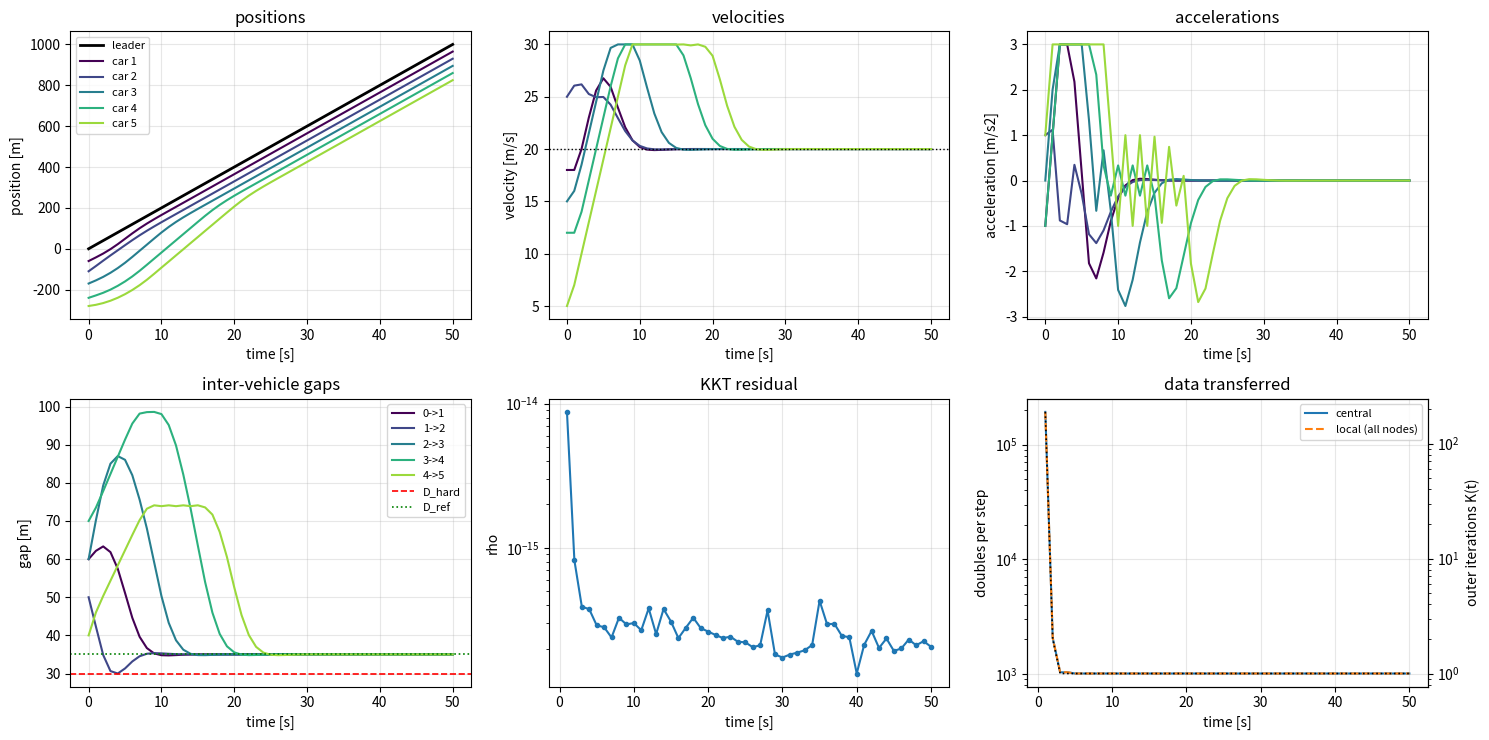

Write the Python code that produced this figure.
"""
Distributed active-set QP solver.

    min  sum_i  1/2 z_i' Q_i z_i + p_i' z_i
    s.t. G_i z_i  = g_i          (local, private)
         H_i z_i <= h_i          (local, private)
         sum_i A_i z_i <= b      (coupled)

One central node, M local nodes. Each local node factors its own KKT system in
the null space of its active constraints and ships back only the Schur block

    S_i = (Z' A_i')' (Z' Q_i Z)^-1 (Z' A_i'),      rho_i = A_i dxbar_i

The central node sums those, solves S dnu = rho - r_b, and broadcasts dnu. The
active set is traced by a homotopy in sigma from 1 to 0: the data is perturbed
so the warm start is exactly optimal at sigma = 1, and the perturbation is
retired linearly. sigma is the state variable (not tau = 1 - sigma) so the
right-hand sides are recovered bitwise at sigma = 0.

Port of the MATLAB implementation. Requires numpy + scipy.
"""

import argparse

import numpy as np
from scipy.linalg import ldl, null_space, qr, solve_discrete_are

EPS = np.finfo(float).eps
TINY = np.finfo(float).tiny



def ninf(v):
    """||v||_inf, with the empty vector mapping to 0 rather than raising."""
    v = np.asarray(v)
    return float(np.abs(v).max()) if v.size else 0.0


# ---------------------------------------------------------------- factorization

def seq_qr_rankreveal(A, tol=None):
    """Sequential Householder QR with a dependence test before each elimination.

    Columns are processed in the order given (warm-start order matters: a column
    that is dependent on the ones before it is skipped, not reordered). Returns
    the essential Householder vectors V, the multipliers beta, the triangular
    factor R, a mask of the columns kept, and the rank.
    """
    n, m = A.shape
    if tol is None:
        tol = np.sqrt(EPS) * np.linalg.norm(A, 1) if A.size else np.sqrt(EPS)

    V = np.zeros((n, m))
    beta = np.zeros(m)
    R = np.zeros((n, m))
    kept = np.zeros(m, dtype=bool)
    k = 0

    for i in range(m):
        a = A[:, i].copy()
        for j in range(k):
            v = V[:, j]
            a -= beta[j] * (v @ a) * v

        if np.linalg.norm(a[k:]) <= tol:
            continue                      # dependent column -> drop the constraint

        kept[i] = True
        x = a[k:]
        s = x[0] if x[0] != 0.0 else 1.0
        alpha = -np.sign(s) * np.linalg.norm(x)
        v = x.copy()
        v[0] -= alpha
        v /= np.linalg.norm(v)

        V[k:, k] = v
        beta[k] = 2.0
        R[:k, k] = a[:k]
        R[k, k] = alpha
        k += 1

    return V[:, :k], beta[:k], R[:k, :k], kept, k


class LDLSolve:
    """Z'QZ factored once per active-set change; solve() applies the inverse."""

    def __init__(self, M):
        self.n = M.shape[0]
        if self.n:
            self.lu, self.d, _ = ldl(M)

    def solve(self, rhs):
        if self.n == 0:
            return np.zeros_like(rhs)
        y = np.linalg.solve(self.lu, rhs)
        y = np.linalg.solve(self.d, y)
        return np.linalg.solve(self.lu.T, y)


# --------------------------------------------------------------------- logging

class Logger:
    """Counts array elements crossing each interface. Not a transport layer."""

    def __init__(self):
        self.reset()

    def reset(self):
        self.central = {"send": 0, "recv": 0}
        self.local = {}

    def _bump(self, d, tag, payload):
        if payload is None:
            return
        d[tag] += int(np.size(payload))

    def central_log(self, payload, tag):
        self._bump(self.central, tag, payload)

    def local_log(self, node_id, payload, tag):
        d = self.local.setdefault(node_id, {"send": 0, "recv": 0})
        self._bump(d, tag, payload)

    def totals(self):
        c = self.central["send"] + self.central["recv"]
        l = {k: v["send"] + v["recv"] for k, v in self.local.items()}
        return c, l


# ------------------------------------------------------------------ local node

class LocalNode:
    def __init__(self, node_id, Q, p, G, g, H, h, A, x0,
                 loc_dual, loc_active, coup_dual, coup_active, logger):
        self.id = node_id
        self.log = logger

        self.B = np.asarray(Q, float)
        self.p = np.asarray(p, float).ravel()
        self.G = np.asarray(G, float)
        self.g = np.asarray(g, float).ravel()
        self.H = np.asarray(H, float)
        self.h = np.asarray(h, float).ravel()
        self.A = np.asarray(A, float)

        self.nx = self.B.shape[0]
        self.neq = self.G.shape[0]
        self.nineq = self.H.shape[0]
        self.ncoup = self.A.shape[0]

        self.Zg = null_space(self.G) if self.neq else np.eye(self.nx)
        self.Hz = self.H @ self.Zg
        self.GGt = self.G @ self.G.T if self.neq else None

        self.x = np.asarray(x0, float).ravel().copy()
        loc_dual = np.asarray(loc_dual, float).ravel()
        self.lam = loc_dual[:self.neq].copy()
        self.mu = loc_dual[self.neq:].copy()
        self.dlam = np.zeros(self.neq)
        self.dmu = np.zeros(self.nineq)

        self.act_l = np.asarray(loc_active, bool).copy()
        self.mu[~self.act_l] = 0.0
        self.nu = np.asarray(coup_dual, float).ravel().copy()
        self.dnu = np.zeros(self.ncoup)
        self.act_c = np.asarray(coup_active, bool).copy()
        self.nu[~self.act_c] = 0.0

        self.flag = False
        self.sigma = 1.0
        self.tau = 0.0
        self.dtau = 0.0
        self.change_l = False
        self.change_c = False

        # sqrt of the activity tolerance: the smallest slack that keeps a
        # near-boundary row strictly inactive at sigma = 1 without inflating d_h
        self.slack_rel = 1e-6

        self.S_i = None
        self.rho_i = None
        self.dS_i = None
        self.drho_i = None

        self._initialize()

    # -- setup -------------------------------------------------------------

    def _row_scale(self, mask, Hx):
        return np.maximum.reduce([np.abs(self.h[mask]), np.abs(Hx[mask]),
                                  np.ones(int(mask.sum()))])

    def _initialize(self):
        g0 = self.G @ self.x if self.neq else np.zeros(0)
        Hx = self.H @ self.x

        h0 = self.h + np.maximum(Hx - self.h, 0.0)
        h0[self.act_l] = Hx[self.act_l]
        self.mu[~self.act_l] = 0.0

        too = (~self.act_l) & (Hx - h0 > -1e-10)
        if too.any():
            h0[too] = Hx[too] + self.slack_rel * self._row_scale(too, Hx)

        self.GHA = np.hstack([self.G.T, self.H[self.act_l].T])
        self.V, self.beta, self.T, kept, self.r = seq_qr_rankreveal(self.GHA)

        if not kept.all():
            dropped = self._resolve_dependency()
            self.GHA = np.hstack([self.G.T, self.H[self.act_l].T])
            self.V, self.beta, self.T, kept2, self.r = seq_qr_rankreveal(self.GHA)
            if not kept2.all():
                raise RuntimeError(f"node {self.id}: rank deficient after drop")
            if len(dropped):
                m = np.zeros(self.nineq, bool)
                m[dropped] = True
                h0[dropped] = Hx[dropped] + self.slack_rel * self._row_scale(m, Hx)

        self.p_0 = -(self.B @ self.x + self.G.T @ self.lam
                     + self.H.T @ self.mu + self.A.T @ self.nu)
        self.d_p = self.p_0 - self.p
        self.d_g = g0 - self.g
        self.d_h = h0 - self.h

        self.p_tau, self.g_tau, self.h_tau = self.p_0.copy(), g0.copy(), h0.copy()
        self.flag = False
        self.r_p = self.d_p
        self.r_g = -self.d_g

        self._factor_local()
        if self.act_c.any():
            self._coupled_blocks(force=True)
        else:
            self._close_uncoupled()

    def _factor_local(self):
        """Y/Z split, reduced Hessian, and the uncoupled step dxbar."""
        Qi = np.eye(self.nx)
        for j in range(self.r - 1, -1, -1):
            v = self.V[j:, j]
            Qi[j:, :] -= self.beta[j] * np.outer(v, v @ Qi[j:, :])
        self.Qi = Qi
        self.Y = Qi[:, :self.r]
        self.Z = Qi[:, self.r:]

        self.YBY = self.Y.T @ self.B @ self.Y
        self.ZBY = self.Z.T @ self.B @ self.Y
        self.ZBZ = self.Z.T @ self.B @ self.Z

        self.Yr_p = self.Y.T @ self.r_p
        Zr_p = self.Z.T @ self.r_p

        r_gh = np.concatenate([self.r_g, -self.d_h[self.act_l]]) \
            if self.act_l.any() else self.r_g
        self.s_Y = np.linalg.solve(self.T.T, r_gh) if self.r else np.zeros(0)

        self.YBYs = self.YBY @ self.s_Y
        self.red = LDLSolve(self.ZBZ)
        self.ZBYs = self.ZBY @ self.s_Y
        self.s_Zbar = self.red.solve(Zr_p - self.ZBYs)
        self.dxbar = self.Qi @ np.concatenate([self.s_Y, self.s_Zbar])

    def _coupled_blocks(self, force=False):
        Ac = self.A[self.act_c]
        if force or self.change_c or self.change_l:
            self.ZAT = self.Z.T @ Ac.T
        self.Mi = self.red.solve(self.ZAT)
        S = self.ZAT.T @ self.Mi
        rho = Ac @ self.dxbar
        if force or self.change_c:
            self.S_i, self.rho_i = S, rho
        elif self.change_l:
            self.dS_i = S - self.S_i
            self.drho_i = rho - self.rho_i
            self.S_i, self.rho_i = S, rho

    def _close_uncoupled(self):
        """No coupled rows active: the local step is complete on its own."""
        self.s_Z = self.s_Zbar
        self.dx = self.dxbar
        self.YBZs = self.ZBY.T @ self.s_Z
        self._recover_multipliers(self.Yr_p - self.YBYs - self.YBZs)
        self.homotopy_step()

    def _recover_multipliers(self, rhs):
        dlm = np.linalg.solve(self.T, rhs) if self.r else np.zeros(0)
        self.dlam = dlm[:self.neq]
        self.dmu = np.zeros(self.nineq)
        self.dmu[self.act_l] = dlm[self.neq:]

    def _assemble(self):
        if self.change_l:
            self.GHA = np.hstack([self.G.T, self.H[self.act_l].T])
            self.V, self.beta, self.T, kept, self.r = seq_qr_rankreveal(self.GHA)

            if self.r < min(self.GHA.shape):
                if (np.flatnonzero(~kept) < self.neq).any():
                    raise RuntimeError(f"node {self.id}: equality block rank deficient")
                dropped = self._resolve_dependency()
                self.dmu[dropped] = 0.0
                self.GHA = np.hstack([self.G.T, self.H[self.act_l].T])
                self.V, self.beta, self.T, _, self.r = seq_qr_rankreveal(self.GHA)
                if self.r < min(self.GHA.shape):
                    raise RuntimeError(f"node {self.id}: still rank deficient")
            self._factor_local()

        if self.act_c.any():
            self._coupled_blocks()
        else:
            self._close_uncoupled()

    # -- dependency handling -----------------------------------------------

    @staticmethod
    def _dual_ratio(muW, c):
        idx = np.flatnonzero(c > 0)
        if idx.size == 0:
            return np.inf, -1
        ratios = muW[idx] / c[idx]
        k = int(np.argmin(ratios))
        return ratios[k], idx[k]

    def _resolve_dependency(self):
        """Drop rows until Hz(W,:) has full row rank.

        The leaving row is picked by a dual ratio test on the dependency null
        vector, so H'mu + G'lam is unchanged and mu >= 0 survives. That keeps
        d_p = p_0 - p unperturbed by the drop.
        """
        mu0, lam0 = self.mu.copy(), self.lam.copy()
        tol = 1e-10
        dropped = []

        nrm = np.linalg.norm(self.Hz, axis=1)
        dead = self.act_l & (nrm <= tol * max(nrm.max(initial=0.0), TINY))
        if dead.any():
            self.mu[dead] = 0.0
            self.act_l[dead] = False
            dropped += list(np.flatnonzero(dead))

        while True:
            W = np.flatnonzero(self.act_l)
            if W.size <= 1:
                break
            Hw = self.Hz[W]
            s = np.maximum(np.linalg.norm(Hw, axis=1), TINY)
            D = null_space((Hw / s[:, None]).T, rcond=tol)
            if D.size == 0:
                break

            c = D[:, 0] / s
            tp, jp = self._dual_ratio(self.mu[W], c)
            tm, jm = self._dual_ratio(self.mu[W], -c)
            if tp <= tm:
                t, j = tp, jp
            else:
                t, j, c = tm, jm, -c
            if not np.isfinite(t):
                break

            muW = self.mu[W] - t * c
            muW[j] = 0.0
            self.mu[W] = np.maximum(muW, 0.0)
            self.act_l[W[j]] = False
            dropped.append(W[j])

        if dropped and self.neq:
            r = self.H.T @ (self.mu - mu0)
            self.lam = self.lam - np.linalg.solve(self.GGt, self.G @ r)
            jump = np.linalg.norm(self.H.T @ (self.mu - mu0)
                                  + self.G.T @ (self.lam - lam0), np.inf)
            if jump > 1e-8 * max(np.linalg.norm(self.H.T @ mu0, np.inf), 1.0):
                raise RuntimeError(f"node {self.id}: drop left a stationarity jump {jump:.3e}")

        return np.array(dropped, dtype=int)

    # -- messaging ---------------------------------------------------------

    def send_initial(self):
        Ax = self.A @ self.x
        self.log.local_log(self.id, Ax, "send")
        if self.act_c.any():
            self.log.local_log(self.id, self.S_i, "send")
            self.log.local_log(self.id, self.rho_i, "send")
            return Ax, self.S_i, self.rho_i
        return Ax, None, None

    def send_to_central(self):
        self.log.local_log(self.id, self.S_i, "send")
        self.log.local_log(self.id, self.rho_i, "send")
        return self.S_i, self.rho_i, self.flag

    def send_change(self):
        self.log.local_log(self.id, self.dS_i, "send")
        self.log.local_log(self.id, self.drho_i, "send")
        return self.dS_i, self.drho_i, self.flag

    def send_step(self):
        Adx = self.A @ self.dx
        self.log.local_log(self.id, Adx, "send")
        self.log.local_log(self.id, self.dtau, "send")
        return Adx, self.dtau

    def receive_delta_nu(self, dnu_active):
        self.log.local_log(self.id, dnu_active, "recv")
        self.dnu[:] = 0.0
        self.dnu[self.act_c] = dnu_active

        self.s_Z = self.s_Zbar - self.Mi @ dnu_active
        self.dx = self.Qi @ np.concatenate([self.s_Y, self.s_Z])
        self.YBZs = self.ZBY.T @ self.s_Z
        self.YAT = self.Y.T @ self.A[self.act_c].T

        self._recover_multipliers(self.Yr_p - self.YBYs - self.YBZs
                                  - self.YAT @ dnu_active)
        self.homotopy_step()

    def drop_coupled(self, dropped):
        self.act_c[dropped] = False
        self.nu[dropped] = 0.0
        self.dnu[dropped] = 0.0
        self.change_c = True
        self._assemble()

    # -- ratio tests -------------------------------------------------------

    def homotopy_step(self):
        mu_s = max(ninf(self.mu[self.act_l])
                   if self.act_l.any() else 0.0, 1.0)
        dmu_s = max(ninf(self.dmu[self.act_l])
                    if self.act_l.any() else 0.0, TINY)

        snap = self.act_l & (np.abs(self.mu) <= 4 * EPS * mu_s)
        self.mu[snap] = 0.0

        neg = (self.dmu < -1e-10 * dmu_s) & self.act_l
        if not neg.any():
            self.dtau_d, self.k_d = np.inf, None
        else:
            idx = np.flatnonzero(neg)
            ratios = np.maximum(-self.mu[idx] / self.dmu[idx], 0.0)
            k = int(np.argmin(ratios))
            self.dtau_d, self.k_d = ratios[k], idx[k]

        cand = ~self.act_l
        ci = np.flatnonzero(cand)
        Hdx = self.H[cand] @ self.dx
        num = np.maximum(self.h_tau[cand] - self.H[cand] @ self.x, 0.0)
        den = Hdx + self.d_h[cand]
        den_s = max(ninf(Hdx)
                    + ninf(self.d_h),
                    ninf(self.h), 1.0)

        ok = den > 1e-10 * den_s
        if not ok.any():
            self.dtau_p, self.k_p = np.inf, None
        else:
            ratios = num[ok] / den[ok]
            k = int(np.argmin(ratios))
            self.dtau_p, self.k_p = ratios[k], ci[np.flatnonzero(ok)[k]]

        self.dtau = min(self.dtau_p, self.dtau_d)
        assert self.dtau >= 0.0, f"node {self.id}: negative step"

    # -- stepping ----------------------------------------------------------

    def _apply_reflectors(self, a, forward=True):
        a = a.copy()
        rng = range(self.r) if forward else range(self.r - 1, -1, -1)
        for j in rng:
            v = self.V[j:, j]
            a[j:] -= self.beta[j] * v * (v @ a[j:])
        return a

    def receive_delta_tau(self, dtau, flag, act_c_new):
        if flag == 1:
            self.change_l = True
            self.change_c = bool(np.any(self.act_c != act_c_new))
        elif flag == 0:
            self.change_l = False
            self.change_c = bool(np.any(self.act_c != act_c_new))

        if flag is None:                                   # terminal signal
            self.dtau = min(dtau, self.sigma)
            self._advance()
            mu_s = max(np.linalg.norm(self.mu, np.inf), 1.0)
            self.mu[self.act_l & (np.abs(self.mu) <= 4 * EPS * mu_s)] = 0.0
            self.mu[~self.act_l] = 0.0
            if (self.mu < -1e-10 * mu_s).any():
                raise RuntimeError(
                    f"node {self.id}: terminal step drove mu to {self.mu.min():.3e}; "
                    "the path was closed past a dual blocking point")
            self.mu[self.mu < 0] = 0.0
            return

        self.log.local_log(self.id, dtau, "recv")
        self.log.local_log(self.id, flag, "recv")
        self.log.local_log(self.id, act_c_new, "recv")

        self.dtau = min(dtau, self.sigma)
        self.act_c = act_c_new.copy()
        self._advance()

        mu_s = max(np.linalg.norm(self.mu, np.inf), 1.0)
        self.mu[self.act_l & (np.abs(self.mu) <= 4 * EPS * mu_s)] = 0.0
        self.mu[~self.act_l] = 0.0

        if flag == 1:
            # both tests can bind at once; they are independent events, so this
            # is not if/elseif -- otherwise mu(k_d) keeps a -ulp residual
            did_p = (self.dtau == self.dtau_p) and self.k_p is not None
            did_d = (self.dtau == self.dtau_d) and self.k_d is not None
            if did_p:
                self._activate(self.k_p)
            if did_d:
                if not did_p:
                    self._check_curvature(self.k_d)
                self.act_l[self.k_d] = False
                self.mu[self.k_d] = 0.0

        self.mu[~self.act_l] = 0.0
        mu_s = max(np.linalg.norm(self.mu, np.inf), 1.0)
        if (self.mu < -1e-10 * mu_s).any():
            raise RuntimeError(f"node {self.id}: negative multiplier {self.mu.min():.3e}")
        self.mu[self.mu < 0] = 0.0

        self._update_tau()

    def _advance(self):
        self.x = self.x + self.dtau * self.dx
        self.lam = self.lam + self.dtau * self.dlam
        self.mu = self.mu + self.dtau * self.dmu
        self.nu = self.nu + self.dtau * self.dnu
        self.sigma -= self.dtau
        self.tau = 1.0 - self.sigma

    def _update_tau(self):
        # affine in sigma; returns p, g, h bitwise at sigma == 0
        self.p_tau = self.p + self.sigma * self.d_p
        self.g_tau = self.g + self.sigma * self.d_g
        self.h_tau = self.h + self.sigma * self.d_h
        self.flag = self.sigma < 1e-14
        self._assemble()

    def _activate(self, k):
        """Add row k; if it is dependent on W, exchange it against a blocking row."""
        QTH = self._apply_reflectors(self.H[k].copy(), forward=True)
        YH, ZH = QTH[:self.r], QTH[self.r:]

        p_y = np.zeros(self.r)
        p_z = self.red.solve(ZH)
        p_ = self._apply_reflectors(np.concatenate([p_y, p_z]), forward=False)

        rhs = YH - self.YBY @ p_y - self.ZBY.T @ p_z
        zx = np.linalg.solve(self.T, rhs) if self.r else np.zeros(0)
        zeta = zx[:self.neq]
        xi = np.zeros(self.nineq)
        xi[self.act_l] = zx[self.neq:]

        tol_dep = np.sqrt(EPS) * max(np.linalg.norm(self.GHA, 1),
                                     np.linalg.norm(self.H[k], 1))
        if np.linalg.norm(ZH) <= tol_dep:
            ind = (xi > 0) & self.act_l
            if not ind.any():
                raise RuntimeError(f"node {self.id}: QP appears infeasible at row {k}")
            cand = np.flatnonzero(ind)
            ratios = self.mu[ind] / xi[ind]
            j = int(np.argmin(ratios))
            theta = max(ratios[j], 0.0)
            leaving = cand[j]

            self.lam -= theta * zeta
            self.mu -= theta * xi
            self.act_l[leaving] = False
            self.mu[leaving] = 0.0
            self.mu[k] = theta

        self.act_l[k] = True

    def _check_curvature(self, k):
        """Zero curvature after release means the QP is unbounded along p_."""
        W = np.flatnonzero(self.act_l)
        e_A = np.zeros(W.size)
        e_A[W == k] = 1.0

        p_y = np.linalg.solve(self.T.T, np.concatenate([np.zeros(self.neq), -e_A])) \
            if self.r else np.zeros(0)
        p_z = self.red.solve(-self.ZBY @ p_y)
        p_ = self._apply_reflectors(np.concatenate([p_y, p_z]), forward=False)

        zx = np.linalg.solve(self.T, -self.YBY @ p_y - self.ZBY.T @ p_z) \
            if self.r else np.zeros(0)
        if np.linalg.norm(zx, np.inf) >= 1e-14 * max(np.linalg.norm(self.mu, np.inf), 1.0):
            return

        h_tau = self.h + self.sigma * self.d_h
        free = ~self.act_l
        num = h_tau[free] - self.H[free] @ self.x
        den = self.H[free] @ p_
        den_s = max(ninf(den), TINY)
        ok = den > 1e-10 * den_s
        if not ok.any():
            raise RuntimeError(f"node {self.id}: unbounded along the released direction")

        ratios = np.maximum(num[ok] / den[ok], 0.0)
        j = int(np.argmin(ratios))
        if ratios[j] > 1e10:
            raise RuntimeError(f"node {self.id}: QP appears infeasible")
        self.x = self.x + ratios[j] * p_
        self.act_l[np.flatnonzero(free)[np.flatnonzero(ok)[j]]] = True

    # -- accessors ---------------------------------------------------------

    @property
    def dual(self):
        mu = self.mu.copy()
        mu[~self.act_l] = 0.0
        mu[mu < 0] = 0.0
        return np.concatenate([self.lam, mu])

    def residuals(self):
        rL = np.linalg.norm(self.B @ self.x + self.p + self.G.T @ self.lam
                            + self.H.T @ self.mu + self.A.T @ self.nu, np.inf)
        r_eq = np.linalg.norm(self.G @ self.x - self.g, np.inf) if self.neq else 0.0
        sc_h = max(1.0, np.linalg.norm(self.h, np.inf))
        sc_m = max(1.0, np.linalg.norm(self.mu, np.inf))
        r_tight = ninf(self.H[self.act_l] @ self.x - self.h[self.act_l]) / sc_h
        r_viol = max(0.0, np.max(self.H @ self.x - self.h)) / sc_h
        r_comp = np.linalg.norm(self.mu * (self.h - self.H @ self.x), np.inf) / (sc_h * sc_m)
        return np.array([rL, r_eq, r_tight, r_viol, r_comp])


# ---------------------------------------------------------------- central node

class CentralNode:
    def __init__(self, nodes, b, coup_dual, coup_active, logger):
        self.nodes = nodes
        self.log = logger
        self.b = np.asarray(b, float).ravel()
        self.n = self.b.size

        self.nu = np.asarray(coup_dual, float).ravel().copy()
        self.dnu = np.zeros(self.n)
        self.act_c = np.asarray(coup_active, bool).copy()

        self.sigma = 1.0
        self.tau = 0.0
        self.dtau = 0.0
        self.exit_flag = False
        self.dtaus = np.zeros(len(nodes) + 1)
        self.stopflag = np.zeros(len(nodes))
        self.flagc = False
        self.change_c = bool(self.act_c.any())
        self.id = 0
        self.n_zero = 0

        self.Ax_sum = np.zeros(self.n)
        self.Adx_sum = np.zeros(self.n)
        nA = int(self.act_c.sum())
        self.S_sum = np.zeros((nA, nA))
        self.rho_sum = np.zeros(nA)

        self.slack_rel = 1e-6
        self.sigma_tol = 1e-14
        # cycle DETECTOR, not a proven bound: with no anti-cycling rule a
        # zero-step cascade has no a priori length limit, so this only turns a
        # silent hang into a raised error
        self.zero_budget = 2 * (self.n + sum(nd.nineq for nd in nodes))

        self._initialize()

    def _initialize(self):
        for nd in self.nodes:
            Ax, S, rho = nd.send_initial()
            self.log.central_log(Ax, "recv")
            self.Ax_sum += Ax
            if S is not None:
                self.log.central_log(S, "recv")
                self.log.central_log(rho, "recv")
                self.S_sum += S
                self.rho_sum += rho

        viol = self.Ax_sum - self.b
        sc = np.maximum(np.abs(viol), 1.0)
        nu_s = max(np.linalg.norm(self.nu, np.inf), 1.0)
        purge = self.act_c & (self.nu <= 1e-12 * nu_s) & (viol < -1e-10 * sc)
        if purge.any():
            self.act_c[purge] = False
            self.nu[purge] = 0.0

        self.b_0 = self.b + np.maximum(viol, 0.0)
        self.b_0[self.act_c] = self.Ax_sum[self.act_c]
        self.nu[~self.act_c] = 0.0

        res = self.Ax_sum - self.b_0
        too = (~self.act_c) & (res > -1e-10)
        if too.any():
            s = np.maximum.reduce([np.abs(self.b[too]), np.abs(self.Ax_sum[too]),
                                   np.ones(int(too.sum()))])
            self.b_0[too] = self.Ax_sum[too] + self.slack_rel * s

        self.r_b = self.b - self.b_0
        self.b_tau = self.b_0.copy()
        self.flagc = False

    def _update_tau(self):
        self.b_tau = self.b - self.sigma * self.r_b     # == b bitwise at sigma == 0
        self.flagc = self.sigma < 1e-14

    def _drop_rows(self, dropped):
        self.act_c[dropped] = False
        self.nu[dropped] = 0.0
        for nd in self.nodes:
            nd.drop_coupled(dropped)
        self.change_c = True
        nA = int(self.act_c.sum())
        self.S_sum = np.zeros((nA, nA))
        self.rho_sum = np.zeros(nA)

    def aggregate_and_solve(self):
        for _ in range(len(self.nodes) + 1):
            if not self.act_c.any():
                self.dnu[:] = 0.0
                break

            if self.change_c:
                nA = int(self.act_c.sum())
                self.S_sum = np.zeros((nA, nA))
                self.rho_sum = np.zeros(nA)
                for i, nd in enumerate(self.nodes):
                    S, rho, sflag = nd.send_to_central()
                    self.log.central_log(S, "recv")
                    self.log.central_log(rho, "recv")
                    self.S_sum += S
                    self.rho_sum += rho
                    self.stopflag[i] = sflag
            else:
                dS, drho, sflag = self.nodes[self.id].send_change()
                self.log.central_log(dS, "recv")
                self.log.central_log(drho, "recv")
                self.S_sum += dS
                self.rho_sum += drho
                self.stopflag[self.id] = sflag

            _, R, P = qr(self.S_sum, mode="economic", pivoting=True)
            rd = np.abs(np.diag(R))
            tol = max(self.S_sum.shape) * np.spacing(rd[0])
            r = int((rd > tol).sum())

            if r < self.S_sum.shape[1]:
                active = np.flatnonzero(self.act_c)
                self._drop_rows(active[P[r:]])
                continue

            self.dnu_active = np.linalg.solve(self.S_sum,
                                              self.rho_sum - self.r_b[self.act_c])
            self.dnu[:] = 0.0
            self.dnu[self.act_c] = self.dnu_active
            for nd in self.nodes:
                self.log.central_log(self.dnu_active, "send")
                nd.receive_delta_nu(self.dnu_active)
            break

        self.Adx_sum = np.zeros(self.n)
        for i, nd in enumerate(self.nodes):
            Adx, dtau_i = nd.send_step()
            self.log.central_log(Adx, "recv")
            self.log.central_log(dtau_i, "recv")
            self.Adx_sum += Adx
            self.dtaus[i] = dtau_i

    def homotopy_step(self):
        # dual ratio test on the coupled multipliers
        dnu_s = max(ninf(self.dnu[self.act_c]), TINY)
        ind_nu = (self.dnu < -1e-10 * dnu_s) & self.act_c
        if not ind_nu.any():
            dtau_d, ka = np.inf, None
        else:
            idx = np.flatnonzero(ind_nu)
            ratios = np.maximum(-self.nu[idx] / self.dnu[idx], 0.0)
            j = int(np.argmin(ratios))
            dtau_d, ka = ratios[j], idx[j]

        # primal ratio test on the inactive coupled rows
        cand = ~self.act_c
        ci = np.flatnonzero(cand)
        den = self.Adx_sum[cand] - self.r_b[cand]
        num = np.maximum(self.b_tau[cand] - self.Ax_sum[cand], 0.0)
        den_s = max(np.linalg.norm(self.Adx_sum, np.inf)
                    + np.linalg.norm(self.r_b, np.inf), TINY)
        ok = den > 1e-10 * den_s
        if not ok.any():
            dtau_p, l = np.inf, None
        else:
            ratios = num[ok] / den[ok]
            j = int(np.argmin(ratios))
            dtau_p, l = ratios[j], ci[np.flatnonzero(ok)[j]]

        self.dtaus[-1] = min(dtau_p, dtau_d)
        self.id = int(np.argmin(self.dtaus))
        dtau_c = self.dtaus[self.id]
        assert dtau_c >= 0, f"central: negative step from agent {self.id}"
        self.dtau = dtau_c

        if min(self.dtau, self.sigma) <= 0:
            self.n_zero += 1
        else:
            self.n_zero = 0

        if self.sigma <= self.sigma_tol:
            step = self.sigma
        elif self.n_zero >= self.zero_budget:
            raise RuntimeError(
                f"degenerate cycle: {self.n_zero} zero-length steps at "
                f"sigma = {self.sigma:.6e}")
        else:
            step = min(self.dtau, self.sigma)

        assert step <= self.dtau + 1e-12 * max(self.sigma, 1) or self.sigma <= self.sigma_tol

        self.Ax_sum += step * self.Adx_sum
        self.nu += step * self.dnu
        nu_s = np.linalg.norm(self.nu, np.inf)
        self.nu[self.act_c & (np.abs(self.nu) <= 4 * EPS * max(nu_s, 1.0))] = 0.0

        self.sigma -= step
        self.tau = 1.0 - self.sigma

        if self.sigma < 1e-14:
            self.exit_flag = True
            for nd in self.nodes:
                nd.receive_delta_tau(step, None, self.act_c)
            return True

        tol_tie = 1e-12 * max(self.sigma, 1.0)
        tied = np.isfinite(self.dtaus) & (self.dtaus <= dtau_c + tol_tie)
        local_acts = np.flatnonzero(tied[:-1])

        if tied[-1]:
            self.change_c = True
            if dtau_p <= dtau_c + tol_tie and l is not None:
                self.act_c[l] = True
            if dtau_d <= dtau_c + tol_tie and ka is not None:
                self.act_c[ka] = False
                self.nu[ka] = 0.0
        else:
            # more than one local node acting invalidates the incremental update
            self.change_c = local_acts.size > 1

        if self.change_c:
            nA = int(self.act_c.sum())
            self.S_sum = np.zeros((nA, nA))
            self.rho_sum = np.zeros(nA)

        for i, nd in enumerate(self.nodes):
            self.log.central_log(self.dtau, "send")
            self.log.central_log(1 if i in local_acts else 0, "send")
            self.log.central_log(self.act_c, "send")
            nd.receive_delta_tau(self.dtau, 1 if i in local_acts else 0, self.act_c)

        self._update_tau()
        return False

    @property
    def dual(self):
        nu = self.nu.copy()
        nu[~self.act_c] = 0.0
        nu[nu < 0] = 0.0
        return nu

    def residuals(self):
        r = ninf(self.Ax_sum[self.act_c] - self.b[self.act_c])
        return np.array([r, np.abs(self.nu @ (self.b - self.Ax_sum))])


# -------------------------------------------------------------------- driver

def solve(data, max_iters=10000):
    """Solve the coupled QP. Returns a dict; check ['status'] before using ['z']."""
    M = len(data["Q"])
    logger = data.get("logger") or Logger()

    nodes = [LocalNode(i, data["Q"][i], data["p"][i], data["G"][i], data["g"][i],
                       data["H"][i], data["h"][i], data["A"][i], data["z0"][i],
                       data["loc_dual"][i], data["loc_active"][i],
                       data["coup_dual"], data["coup_active"], logger)
             for i in range(M)]
    central = CentralNode(nodes, data["b"], data["coup_dual"],
                          data["coup_active"], logger)

    hist = {"nA_c": [], "id": [], "sigma": [], "change_c": []}
    done = False
    for it in range(1, max_iters + 1):
        central.aggregate_and_solve()
        done = central.homotopy_step()

        hist["nA_c"].append(int(central.act_c.sum()))
        hist["id"].append(central.id)
        hist["sigma"].append(central.sigma)
        hist["change_c"].append(central.change_c)
        if done:
            break

    out = {
        "status": "optimal" if done else "max_iters",
        "iter": it,
        "sigma": central.sigma,
        "z": [nd.x.copy() for nd in nodes],
        "dual_l": [nd.dual for nd in nodes],
        "dual_c": central.dual,
        "active_l": [nd.act_l.copy() for nd in nodes],
        "active_c": central.act_c.copy(),
        "res": [nd.residuals() for nd in nodes] + [central.residuals()],
        "log": hist,
        "logger": logger,
    }
    if not done:
        out["z"] = None                 # do not hand back a non-converged point
    return out


def kkt_residual(data, sol):
    """Relative KKT residual of the returned point. No reference solver needed."""
    Q = np.block([[data["Q"][i] if i == j else np.zeros((data["Q"][i].shape[0],
                                                         data["Q"][j].shape[1]))
                   for j in range(len(data["Q"]))] for i in range(len(data["Q"]))])
    p = np.concatenate(data["p"])
    G = np.block([[data["G"][i] if i == j else np.zeros((data["G"][i].shape[0],
                                                         data["G"][j].shape[1]))
                   for j in range(len(data["G"]))] for i in range(len(data["G"]))])
    g = np.concatenate(data["g"])
    H = np.block([[data["H"][i] if i == j else np.zeros((data["H"][i].shape[0],
                                                         data["H"][j].shape[1]))
                   for j in range(len(data["H"]))] for i in range(len(data["H"]))])
    h = np.concatenate(data["h"])
    A = np.hstack(data["A"])
    b = data["b"]

    z = np.concatenate(sol["z"])
    ne = data["G"][0].shape[0]
    lam = np.concatenate([d[:ne] for d in sol["dual_l"]])
    mu = np.concatenate([d[ne:] for d in sol["dual_l"]])
    nu = sol["dual_c"]

    y = np.concatenate([mu, nu])
    r = np.concatenate([H @ z - h, A @ z - b])
    s_p = max(1.0, np.linalg.norm(h, np.inf), np.linalg.norm(b, np.inf))
    s_d = max(1.0, np.linalg.norm(y, np.inf))

    return max(
        np.linalg.norm(Q @ z + p + G.T @ lam + H.T @ mu + A.T @ nu, np.inf)
        / max(1.0, np.linalg.norm(p, np.inf)),
        np.linalg.norm(G @ z - g, np.inf) / max(1.0, np.linalg.norm(g, np.inf)),
        max(0.0, r.max()) / s_p,
        max(0.0, -y.min()) / s_d,
        np.linalg.norm(y * r, np.inf) / (s_p * s_d),
    )


# =============================================================== platoon example
#
# z_i = [u0; x1; u1; x2; ... ; u_{N-1}; xN],  x = [p; v; a],  u = jerk.
# Followers track the leader at a fixed reference gap; consecutive vehicles are
# coupled by  p_i(k) - p_{i-1}(k) <= -D_hard.

def chain3rd(Ts):
    A = np.array([[1, Ts, 0.5 * Ts ** 2],
                  [0, 1, Ts],
                  [0, 0, 1.0]])
    B = np.array([Ts ** 3 / 6, Ts ** 2 / 2, Ts])
    return A, B.reshape(3, 1)


def dlqr(A, B, Q, R):
    P = solve_discrete_are(A, B, Q, R)
    K = np.linalg.solve(R + B.T @ P @ B, B.T @ P @ A)
    return K, P


def idx_u(k, nu, nx):
    return slice(k * (nu + nx), k * (nu + nx) + nu)


def idx_x(k, nu, nx):
    return slice(k * (nu + nx) + nu, (k + 1) * (nu + nx))


def build_dynamics(Ad, Bd, N):
    nx, nu = Ad.shape[0], Bd.shape[1]
    Aeq = np.zeros((N * nx, N * (nu + nx)))
    Beq = np.zeros((N * nx, nx))
    for k in range(N):
        rows = slice(k * nx, (k + 1) * nx)
        Aeq[rows, idx_x(k, nu, nx)] = np.eye(nx)
        Aeq[rows, idx_u(k, nu, nx)] = -Bd
        if k >= 1:
            Aeq[rows, idx_x(k - 1, nu, nx)] = -Ad
        else:
            Beq[rows, :] = Ad
    return Aeq, Beq


def build_hessian(Q, R, P, N):
    nx, nu = Q.shape[0], R.shape[0]
    H = np.zeros((N * (nu + nx),) * 2)
    for k in range(N):
        Qk = P if k == N - 1 else Q
        H[idx_u(k, nu, nx), idx_u(k, nu, nx)] = 2 * R
        H[idx_x(k, nu, nx), idx_x(k, nu, nx)] = 2 * Qk
    return H


def build_local_ineq(bounds, N, nx=3, nu=1):
    nZ = N * (nu + nx)
    Eu, Ev, Ea = (np.zeros((N, nZ)) for _ in range(3))
    for k in range(N):
        Eu[k, idx_u(k, nu, nx)] = 1.0
        Ev[k, idx_x(k, nu, nx)] = [0, 1, 0]
        Ea[k, idx_x(k, nu, nx)] = [0, 0, 1]
    Aloc = np.vstack([Eu, -Eu, Ev, -Ev, Ea, -Ea])
    bloc = np.concatenate([
        bounds["u_max"] * np.ones(N), -bounds["u_min"] * np.ones(N),
        bounds["v_max"] * np.ones(N), -bounds["v_min"] * np.ones(N),
        bounds["a_max"] * np.ones(N), -bounds["a_min"] * np.ones(N)])
    return Aloc, bloc


def build_coupling(M, N, D, leader_p, nx=3, nu=1):
    P0 = leader_p[1:]
    Ep = np.zeros((N, N * (nu + nx)))
    for k in range(N):
        Ep[k, idx_x(k, nu, nx)] = [1, 0, 0]

    Acell = [np.zeros((M * N, N * (nu + nx))) for _ in range(M)]
    b = -D * np.ones(M * N)

    Acell[0][:N, :] = Ep
    b[:N] = P0 - D
    for e in range(1, M):
        rows = slice(e * N, (e + 1) * N)
        Acell[e][rows, :] += Ep
        Acell[e - 1][rows, :] -= Ep
    return Acell, b


def build_zref(xref, uref):
    nx, N = xref.shape
    nu = uref.shape[0]
    z = np.zeros(N * (nu + nx))
    for k in range(N):
        z[idx_u(k, nu, nx)] = uref[:, k]
        z[idx_x(k, nu, nx)] = xref[:, k]
    return z


def shift_z(Ad, Bd, Z_prev, leader_p, D_ref, K, u_ref, bounds, R, N, P, nx=3, nu=1):
    """Time-shift the previous solution and pad the tail with the clipped LQR law.

    The terminal stage has no preimage under the shift, so the pad is the
    solution of the scalar QP over all six stage-N rows; the multiplier of the
    binding row is handed back so the dual shift stays consistent.
    """
    Cv, Ca = np.array([0, 1, 0]), np.array([0, 0, 1])
    Reff = float((R + Bd.T @ P @ Bd).item())
    cc = np.array([1.0, -1.0, Cv @ Bd.ravel(), -(Cv @ Bd.ravel()),
                   Ca @ Bd.ravel(), -(Ca @ Bd.ravel())])
    gx = np.column_stack([np.zeros(nx), np.zeros(nx), Cv, -Cv, Ca, -Ca])

    out, act_N, mu_N, lam_corr = [], [], [], []
    for i, Z in enumerate(Z_prev, start=1):
        Zs = np.zeros_like(Z)
        Zs[:-(nx + nu)] = Z[nx + nu:]

        xNm1 = Z[-nx:]
        xr = np.array([leader_p[-2] - i * D_ref, 20.0, 0.0])
        u_lqr = float(u_ref - K.ravel() @ (xNm1 - xr))

        xfree = Ad @ xNm1
        dd = np.array([bounds["u_max"], -bounds["u_min"],
                       bounds["v_max"] - Cv @ xfree, -bounds["v_min"] + Cv @ xfree,
                       bounds["a_max"] - Ca @ xfree, -bounds["a_min"] + Ca @ xfree])

        iu, il = np.flatnonzero(cc > 0), np.flatnonzero(cc < 0)
        hi_j = iu[np.argmin(dd[iu] / cc[iu])]
        lo_j = il[np.argmax(dd[il] / cc[il])]
        hi, lo = dd[hi_j] / cc[hi_j], dd[lo_j] / cc[lo_j]

        kr = None
        if lo > hi:
            u_pad = min(max(u_lqr, bounds["u_min"]), bounds["u_max"])
        elif u_lqr > hi:
            u_pad, kr = hi, hi_j
        elif u_lqr < lo:
            u_pad, kr = lo, lo_j
        else:
            u_pad = u_lqr

        if kr is None:
            act_N.append(-1)
            mu_N.append(0.0)
            lam_corr.append(np.zeros(nx))
        else:
            act_N.append((kr + 1) * N - 1)          # row index of stage N, block kr
            m = 2 * Reff * (u_lqr - u_pad) / cc[kr]
            mu_N.append(m)
            lam_corr.append(-gx[:, kr] * m)

        Zs[-(nx + nu):] = np.concatenate([[u_pad], (Ad @ xNm1 + Bd.ravel() * u_pad)])
        out.append(Zs)

    return out, np.array(act_N), np.array(mu_N), np.column_stack(lam_corr)


def shift_mask(mask, N):
    Mm = mask.reshape(-1, N).copy()        # blocks are contiguous, N per block
    new = np.zeros_like(Mm)
    new[:, :N - 1] = Mm[:, 1:]
    new[:, N - 1] = Mm[:, N - 1]
    return new.reshape(-1)


def shift_dual_local(dual, N, nx, neq, P, z0, leader_p, D_ref, v_ref, lam_corr):
    out = []
    for i, d in enumerate(dual, start=1):
        xr = np.array([leader_p[-1] - i * D_ref, v_ref, 0.0])
        xN = z0[i - 1][-nx:]

        lam = d[:neq].reshape(N, nx).T.copy()       # column k is stage k+1
        new = np.zeros_like(lam)
        new[:, :N - 1] = lam[:, 1:]
        new[:, N - 1] = -2 * P @ (xN - xr) + lam_corr[:, i - 1]

        mu = shift_mask_num(d[neq:], N)
        out.append(np.concatenate([new.T.reshape(-1), mu]))
    return out


def shift_mask_num(v, N):
    Mm = v.reshape(-1, N).copy()
    new = np.zeros_like(Mm)
    new[:, :N - 1] = Mm[:, 1:]
    new[:, N - 1] = Mm[:, N - 1]
    return new.reshape(-1)


def run_platoon(n_iter=20, N=20, M=5, Ts=1.0, verbose=True):
    D_hard, D_ref = 30.0, 35.0          # D_ref > D_hard, or every coupled row is
    v_ref, u_ref = 20.0, 0.0            # weakly active and the ratio tests degenerate
    nx, nu = 3, 1

    bounds = {"u_min": -2.0, "u_max": 2.0, "v_min": 0.0, "v_max": 30.0,
              "a_min": -3.0, "a_max": 3.0}
    Qs = np.diag([0.3, 0.6, 0.9])
    Rs = np.array([[1.0]])

    Ad, Bd = chain3rd(Ts)
    Aeq, Beq = build_dynamics(Ad, Bd, N)
    K, P = dlqr(Ad, Bd, Qs, Rs)
    Hess = build_hessian(Qs, Rs, P, N)

    leader_p = np.linspace(0.0, N * Ts * v_ref, N + 1)
    Aloc, bloc = build_local_ineq(bounds, N)
    neq, nineq = Aeq.shape[0], Aloc.shape[0]

    seed_ic = ([-60, 18, -1], [-110, 25, 1], [-170, 15, 0],
               [-240, 12, -1], [-280, 5, 1])
    x = [np.array(seed_ic[i], float) if i < len(seed_ic)
         else np.array([-280.0 - 55 * (i - 4), 10.0, 0.0])
         for i in range(M)]

    z0 = [np.zeros(N * (nx + nu)) for _ in range(M)]
    loc_active = [np.zeros(nineq, bool) for _ in range(M)]
    loc_dual = [np.zeros(neq + nineq) for _ in range(M)]
    coup_active = np.zeros(M * N, bool)
    coup_dual = np.zeros(M * N)

    logger = Logger()
    rho_hist, iter_hist, comm_c, comm_l = [], [], [], []
    traj = [np.array(x)]                 # traj[k][i] = state of vehicle i at step k
    lead = [leader_p[0]]
    Z_prev = None

    for t in range(n_iter):
        A_coup, b_coup = build_coupling(M, N, D_hard, leader_p)
        logger.reset()

        grad = []
        for i in range(1, M + 1):
            xref = np.vstack([leader_p[1:] - i * D_ref,
                              v_ref * np.ones(N),
                              np.zeros(N)])
            grad.append(-Hess @ build_zref(xref, np.zeros((nu, N))))

        if Z_prev is not None:
            z0, act_N, mu_N, lam_corr = shift_z(Ad, Bd, Z_prev, leader_p, D_ref,
                                                K, u_ref, bounds, Rs, N, P)
            loc_active = [shift_mask(a, N) for a in loc_active]
            loc_dual = shift_dual_local(loc_dual, N, nx, neq, P, z0,
                                        leader_p, D_ref, v_ref, lam_corr)

            rowsN = np.arange(1, 7) * N - 1
            for i in range(M):
                loc_active[i][rowsN] = False        # shift_z owns the stage-N block
                loc_dual[i][neq + rowsN] = 0.0
                if act_N[i] >= 0:
                    loc_active[i][act_N[i]] = True
                    loc_dual[i][neq + act_N[i]] = mu_N[i]

            coup_active = shift_mask(coup_active, N)
            coup_dual = shift_mask_num(coup_dual, N)

            Ax = sum(A_coup[i] @ z0[i] for i in range(M))
            rowsC = np.arange(1, M + 1) * N - 1
            tol = 10 * EPS * max(np.linalg.norm(Ax, np.inf),
                                 np.linalg.norm(b_coup, np.inf))
            coup_active[rowsC] = (Ax[rowsC] - b_coup[rowsC]) > tol * D_hard
            coup_dual[rowsC] = 0.0

        data = {
            "Q": [Hess] * M, "p": grad,
            "G": [Aeq] * M, "g": [Beq @ x[i] for i in range(M)],
            "H": [Aloc] * M, "h": [bloc] * M,
            "A": A_coup, "b": b_coup, "z0": z0,
            "loc_active": loc_active, "loc_dual": loc_dual,
            "coup_active": coup_active, "coup_dual": coup_dual,
            "logger": logger,
        }

        sol = solve(data)
        if sol["status"] != "optimal":
            raise RuntimeError(f"step {t}: solver returned {sol['status']}")

        rho = kkt_residual(data, sol)
        c_tot, l_tot = logger.totals()
        rho_hist.append(rho)
        iter_hist.append(sol["iter"])
        comm_c.append(c_tot)
        comm_l.append(sum(l_tot.values()))

        if verbose:
            print(f"t={t:3d}  K={sol['iter']:4d}  rho={rho:.3e}  "
                  f"|A_c|={int(sol['active_c'].sum()):3d}  "
                  f"central={c_tot:7d}  local={sum(l_tot.values()):8d}")

        Z_prev = sol["z"]
        loc_active, loc_dual = sol["active_l"], sol["dual_l"]
        coup_active, coup_dual = sol["active_c"], sol["dual_c"]
        x = [Ad @ x[i] + Bd.ravel() * Z_prev[i][0] for i in range(M)]
        leader_p = np.append(leader_p[1:], leader_p[-1] + Ts * v_ref)
        traj.append(np.array(x))
        lead.append(leader_p[0])

    return {"rho": np.array(rho_hist), "iter": np.array(iter_hist),
            "central": np.array(comm_c), "local": np.array(comm_l),
            "traj": np.array(traj), "leader": np.array(lead),
            "Ts": Ts, "D_hard": D_hard, "D_ref": D_ref, "M": M}



def plot_run(out, path=None):
    """Closed-loop trajectories, inter-vehicle gaps, iterations and traffic."""
    import matplotlib
    if path:
        matplotlib.use("Agg")
    import matplotlib.pyplot as plt

    X, lead, Ts, M = out["traj"], out["leader"], out["Ts"], out["M"]
    nk = X.shape[0]
    t = np.arange(nk) * Ts
    tk = np.arange(1, nk) * Ts
    col = plt.cm.viridis(np.linspace(0, 0.85, M))

    fig, ax = plt.subplots(2, 3, figsize=(15, 7.5))

    ax[0, 0].plot(t, lead, "k", lw=2, label="leader")
    for i in range(M):
        ax[0, 0].plot(t, X[:, i, 0], color=col[i], label=f"car {i+1}")
    ax[0, 0].set(xlabel="time [s]", ylabel="position [m]", title="positions")
    ax[0, 0].legend(fontsize=8)

    for i in range(M):
        ax[0, 1].plot(t, X[:, i, 1], color=col[i])
    ax[0, 1].axhline(20, ls=":", c="k", lw=1)
    ax[0, 1].set(xlabel="time [s]", ylabel="velocity [m/s]", title="velocities")

    for i in range(M):
        ax[0, 2].plot(t, X[:, i, 2], color=col[i])
    ax[0, 2].set(xlabel="time [s]", ylabel="acceleration [m/s2]",
                 title="accelerations")

    # gap to the vehicle ahead; car 1's predecessor is the leader
    ahead = np.column_stack([lead, X[:, :-1, 0]])
    gaps = ahead - X[:, :, 0]
    for i in range(M):
        ax[1, 0].plot(t, gaps[:, i], color=col[i], label=f"{i}->{i+1}")
    ax[1, 0].axhline(out["D_hard"], ls="--", c="r", lw=1.2, label="D_hard")
    ax[1, 0].axhline(out["D_ref"], ls=":", c="g", lw=1.2, label="D_ref")
    ax[1, 0].set(xlabel="time [s]", ylabel="gap [m]", title="inter-vehicle gaps")
    ax[1, 0].legend(fontsize=8)

    ax[1, 1].semilogy(tk, np.maximum(out["rho"], 1e-18), "o-", ms=3)
    ax[1, 1].set(xlabel="time [s]", ylabel="rho", title="KKT residual")

    a = ax[1, 2]
    a.plot(tk, out["central"], label="central")
    a.plot(tk, out["local"], "--", label="local (all nodes)")
    a.set_yscale("log")
    a.set(xlabel="time [s]", ylabel="doubles per step", title="data transferred")
    a2 = a.twinx()
    a2.plot(tk, out["iter"], ":k", lw=1.2)
    a2.set_ylabel("outer iterations K(t)")
    a2.set_yscale("log")
    a.legend(fontsize=8, loc="upper right")

    for row in ax:
        for a_ in row:
            a_.grid(alpha=0.3)
    fig.tight_layout()

    if path:
        fig.savefig(path, dpi=130)
        print(f"wrote {path}")
    else:
        plt.show()
    return fig


def _random_problem(seed=0, M=3, n=6, ne=2, nc=4):
    rng = np.random.default_rng(seed)
    data = {k: [] for k in ("Q", "p", "G", "g", "H", "h", "A", "z0",
                            "loc_active", "loc_dual")}
    Ax = np.zeros(nc)
    for _ in range(M):
        F = rng.standard_normal((n, n))
        Q = F.T @ F + n * np.eye(n)
        G = rng.standard_normal((ne, n))
        H = np.vstack([np.eye(n), -np.eye(n)])
        A = rng.standard_normal((nc, n))
        zf = rng.standard_normal(n)

        data["Q"].append(Q)
        data["p"].append(rng.standard_normal(n))
        data["G"].append(G)
        data["g"].append(G @ zf)
        data["H"].append(H)
        data["h"].append(5 * np.ones(2 * n))
        data["A"].append(A)
        data["z0"].append(zf)
        data["loc_active"].append(np.zeros(2 * n, bool))
        data["loc_dual"].append(np.zeros(ne + 2 * n))
        Ax += A @ zf

    data["b"] = Ax + 1.0                       # z0 strictly feasible for the coupling
    data["coup_active"] = np.zeros(nc, bool)
    data["coup_dual"] = np.zeros(nc)
    return data


def _cli(argv=None):
    ap = argparse.ArgumentParser(
        prog="dmpc.py",
        description="Distributed active-set QP solver: closed-loop platoon demo.")
    ap.add_argument("steps", nargs="?", type=int, default=50,
                    help="closed-loop steps to simulate (default: 10)")
    ap.add_argument("-N", "--horizon", type=int, default=20,
                    help="prediction horizon (default: 20)")
    ap.add_argument("-M", "--agents", type=int, default=5,
                    help="number of followers (default: 5)")
    ap.add_argument("--ts", type=float, default=1.0,
                    help="sample time in seconds (default: 1.0)")
    ap.add_argument("--save", nargs="?", const="platoon.png", metavar="PATH",
                    help="write the figure to PATH instead of opening a window")
    ap.add_argument("--no-plot", action="store_true", help="skip the figure")
    ap.add_argument("--quiet", action="store_true",
                    help="summary only, no per-step lines")
    ap.add_argument("--skip-random", action="store_true",
                    help="skip the random-QP sanity check")
    return ap.parse_args(argv)


if __name__ == "__main__":
    args = _cli()

    if not args.skip_random:
        data = _random_problem()
        sol = solve(data)
        print(f"random QP: {sol['status']} in {sol['iter']} iterations, "
              f"rho = {kkt_residual(data, sol):.3e}")

    out = run_platoon(n_iter=args.steps, N=args.horizon, M=args.agents,
                      Ts=args.ts, verbose=not args.quiet)

    print(f"\nworst rho over {args.steps} steps: {out['rho'].max():.3e}")
    print(f"iterations: mean {out['iter'].mean():.1f}, max {out['iter'].max()}")
    print(f"doubles/step: central {out['central'].mean():.0f}, "
          f"local {out['local'].mean():.0f}")

    if not args.no_plot:
        try:
            plot_run(out, path=args.save)
        except ImportError:
            print("matplotlib not installed; skipping plots")
